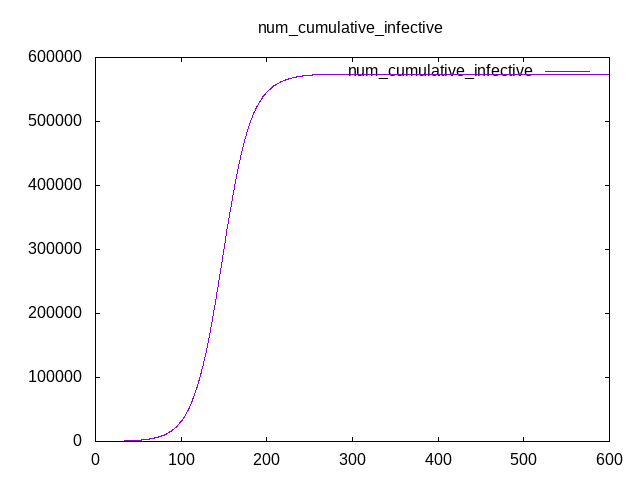

The data file committed next to this chart (first rows):
Time, num_cumulative_infective
0, 0
0.25, 8
0.5, 18
0.75, 27
1, 35
1.25, 42
1.5, 47
1.75, 49
2, 53
2.25, 59
2.5, 60
2.75, 63
3, 67
3.25, 72
3.5, 76
3.75, 77
4, 81
4.25, 85
4.5, 86
4.75, 89
5, 92
5.25, 96
5.5, 97
5.75, 100
6, 104
6.25, 107
6.5, 111
6.75, 115
7, 120
7.25, 124
7.5, 125
7.75, 131
8, 133
8.25, 134
8.5, 139
8.75, 140
9, 144
9.25, 149
9.5, 154
9.75, 159
10, 160
10.25, 163
10.5, 166
10.75, 170
11, 173
11.25, 179
11.5, 181
11.75, 183
12, 185
12.25, 190
12.5, 195
12.75, 198
13, 204
13.25, 208
13.5, 210
13.75, 215
14, 220
14.25, 222
14.5, 225
14.75, 229
... 2,340 more rows
